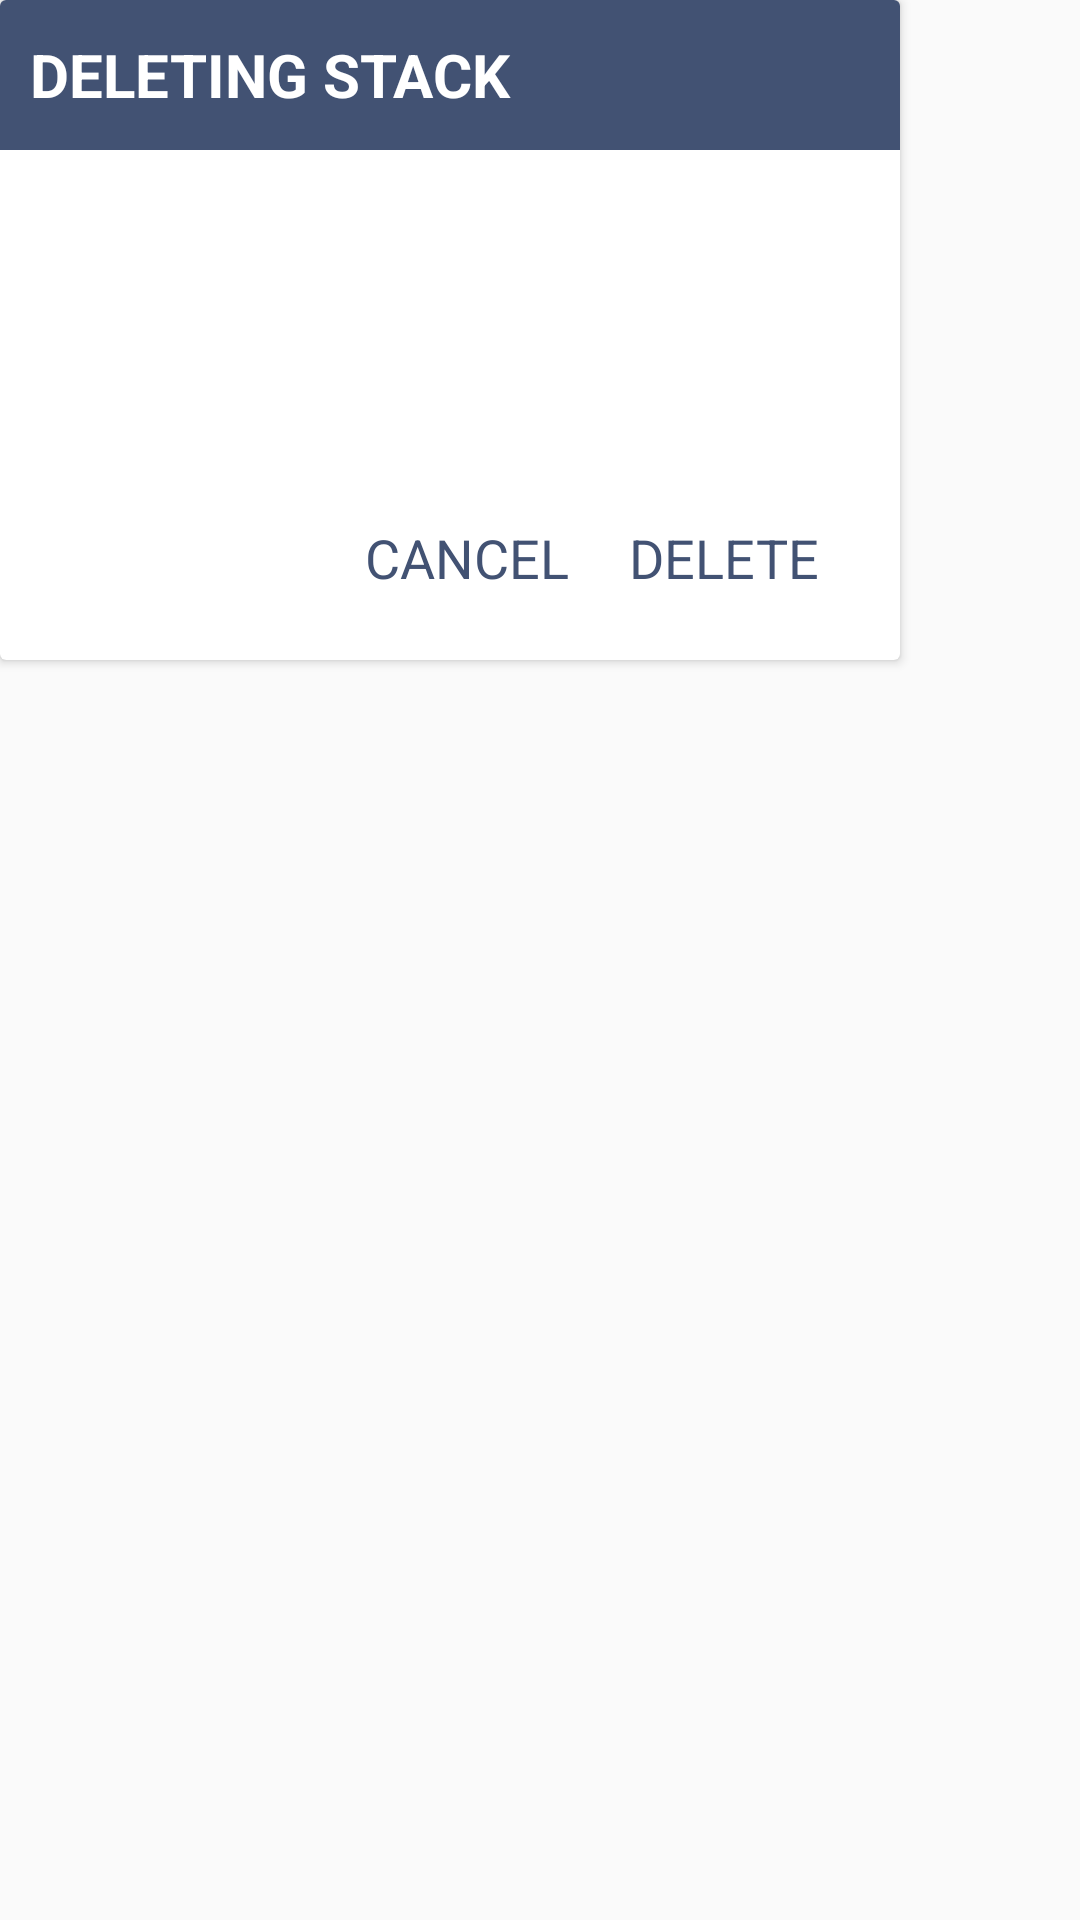

Android layout source for this screen:
<!-- AndroidManifest.xml: application theme AppTheme -->
<!-- res/layout/dialog_stack_confirm_delete.xml -->
<?xml version="1.0" encoding="utf-8"?>
<LinearLayout xmlns:android="http://schemas.android.com/apk/res/android"
    xmlns:tools="http://schemas.android.com/tools"
    android:orientation="vertical"
    android:id="@+id/root_layout"
    android:layout_width="wrap_content"
    android:layout_height="wrap_content">

    <android.support.v7.widget.CardView
        android:id="@+id/dialog_body"
        android:layout_width="300dp"
        android:layout_height="wrap_content">

        
        <RelativeLayout
            android:layout_width="match_parent"
            android:layout_height="wrap_content">

            <LinearLayout
                android:id="@+id/dialog_toolbar"
                android:layout_width="match_parent"
                android:layout_height="50dp"
                android:background="@color/mainBlue"
                android:gravity="center_vertical"
                android:orientation="horizontal"
                android:paddingLeft="10dp">

                
                <TextView
                    android:id="@+id/dialog_title"
                    android:layout_weight="1"
                    android:layout_width="0dp"
                    android:layout_height="wrap_content"
                    android:text="Deleting stack"
                    android:ellipsize="end"
                    android:maxLines="1"
                    android:textAllCaps="true"
                    android:textColor="#fff"
                    android:textSize="20sp"
                    android:textStyle="bold" />

                
                <ImageView
                    android:background="?attr/selectableItemBackgroundBorderless"
                    android:clickable="true"
                    android:id="@+id/close_button"
                    android:src="@drawable/c_close_white"
                    android:layout_margin="3dp"
                    android:padding="8dp"
                    android:layout_width="40dp"
                    android:layout_height="40dp" />

            </LinearLayout>

            
            <LinearLayout
                android:layout_below="@+id/dialog_toolbar"
                android:layout_width="match_parent"
                android:layout_height="170dp"
                android:padding="12dp"
                android:orientation="vertical">

                <TextView
                    android:id="@+id/dialog_content"
                    android:layout_marginLeft="5dp"
                    android:layout_marginRight="5dp"
                    tools:text="Do You really want to delete stack Basic Words with 11 cards inside?"
                    android:textColor="@color/mainBlue"
                    android:layout_weight="1"
                    android:layout_width="match_parent"
                    android:layout_height="0dp"
                    android:textSize="18sp" />

                <LinearLayout
                    android:layout_width="match_parent"
                    android:layout_height="wrap_content"
                    android:orientation="horizontal"
                    android:paddingRight="10dp"
                    android:paddingLeft="10dp"
                    android:gravity="end">

                    <TextView
                        android:background="?attr/selectableItemBackgroundBorderless"
                        android:clickable="true"
                        android:layout_gravity="end"
                        android:id="@+id/cancel_button"
                        android:layout_width="wrap_content"
                        android:layout_height="wrap_content"
                        android:text="Cancel"
                        android:layout_marginRight="10dp"
                        android:layout_marginEnd="10dp"
                        android:paddingTop="10dp"
                        android:paddingBottom="10dp"
                        android:paddingRight="5dp"
                        android:paddingLeft="5dp"
                        android:textAllCaps="true"
                        android:textColor="@color/mainBlue"
                        android:textSize="18sp" />

                    <TextView
                        android:background="?attr/selectableItemBackgroundBorderless"
                        android:clickable="true"
                        android:layout_gravity="end"
                        android:id="@+id/delete_button"
                        android:layout_width="wrap_content"
                        android:layout_height="wrap_content"
                        android:text="Delete"
                        android:paddingTop="10dp"
                        android:paddingBottom="10dp"
                        android:paddingRight="5dp"
                        android:paddingLeft="5dp"
                        android:textAllCaps="true"
                        android:textColor="@color/mainBlue"
                        android:textSize="18sp" />

                </LinearLayout>



            </LinearLayout>

        </RelativeLayout>

    </android.support.v7.widget.CardView>

</LinearLayout>
<!-- resources referenced by this layout -->
<resources>
  <color name="mainBlue">#425273</color>
  <style name="AppTheme" parent="Theme.AppCompat.Light.NoActionBar">
          <item name="colorPrimary">@color/colorPrimary</item>
          <item name="colorPrimaryDark">@color/colorPrimaryDark</item>
          <item name="colorAccent">@color/colorAccent</item>
  
          <item name="colorControlNormal">@color/colorAccent</item>
          <item name="colorControlActivated">@color/colorAccent</item>
      </style>
  <color name="colorPrimary">@color/mainBlue</color>
  <color name="colorPrimaryDark">@color/mainBlueDark</color>
  <color name="colorAccent">@color/mainBlue</color>
  <color name="mainBlueDark">#323e58</color>
</resources>
